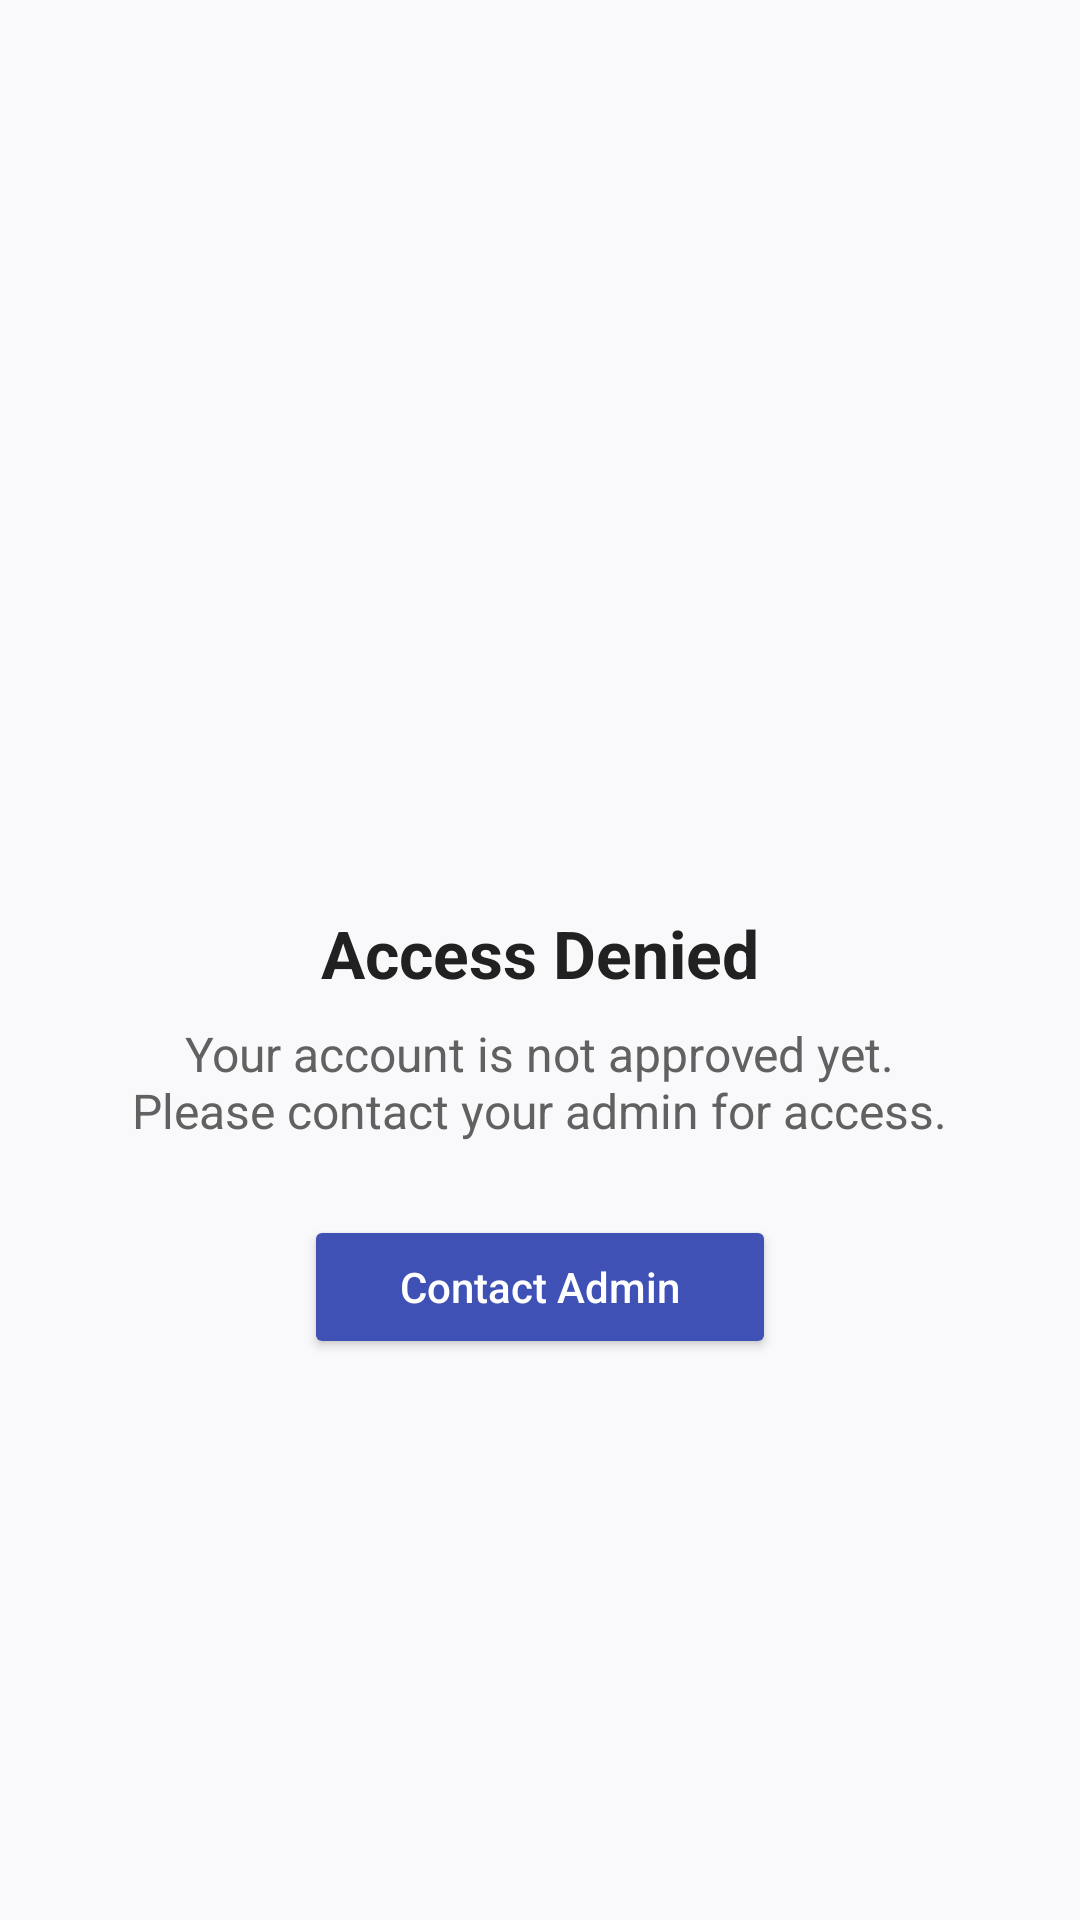

The Android layout XML behind this screen, and the referenced resources:
<!-- AndroidManifest.xml: application theme Theme.Project_B_Security_GardApp -->
<!-- res/layout/activity_not_approve.xml -->
<?xml version="1.0" encoding="utf-8"?>
<LinearLayout xmlns:android="http://schemas.android.com/apk/res/android"
    xmlns:tools="http://schemas.android.com/tools"
    android:layout_width="match_parent"
    android:layout_height="match_parent"
    android:background="#F9F9FB"
    android:orientation="vertical"
    android:gravity="center"
    android:padding="24dp"
    tools:context=".NotApprove_Activity">

    
    <ImageView
        android:layout_width="100dp"
        android:layout_height="100dp"
        android:src="@drawable/sorry"
        android:contentDescription="@string/warning_icon"
        />

    
    <TextView
        android:layout_width="wrap_content"
        android:layout_height="wrap_content"
        android:text="@string/access_denied"
        android:textSize="22sp"
        android:textStyle="bold"
        android:textColor="#212121"
        android:layout_marginTop="16dp" />

    
    <TextView
        android:layout_width="wrap_content"
        android:layout_height="wrap_content"
        android:text="@string/your_account_is_not_approved_yet_nplease_contact_your_admin_for_access"
        android:textAlignment="center"
        android:textSize="16sp"
        android:textColor="#616161"
        android:layout_marginTop="8dp" />


    
    <Button
        android:id="@+id/btn_contact_admin"
        android:layout_width="wrap_content"
        android:layout_height="wrap_content"
        android:text="@string/contact_admin"
        android:textAllCaps="false"
        android:textColor="#FFFFFF"
        android:backgroundTint="#3F51B5"
        android:layout_marginTop="24dp"
        android:paddingHorizontal="32dp"
        android:paddingVertical="12dp" />

</LinearLayout>
<!-- resources referenced by this layout -->
<resources>
  <string name="access_denied">Access Denied</string>
  <string name="contact_admin">Contact Admin</string>
  <string name="warning_icon">Warning Icon</string>
  <string name="your_account_is_not_approved_yet_nplease_contact_your_admin_for_access">Your account is not approved yet.\nPlease contact your admin for access.</string>
  <style name="Theme.Project_B_Security_GardApp" parent="Base.Theme.Project_B_Security_GardApp" />
  <style name="Base.Theme.Project_B_Security_GardApp" parent="Theme.Material3.Light.NoActionBar">
          
          
  
      </style>
</resources>
